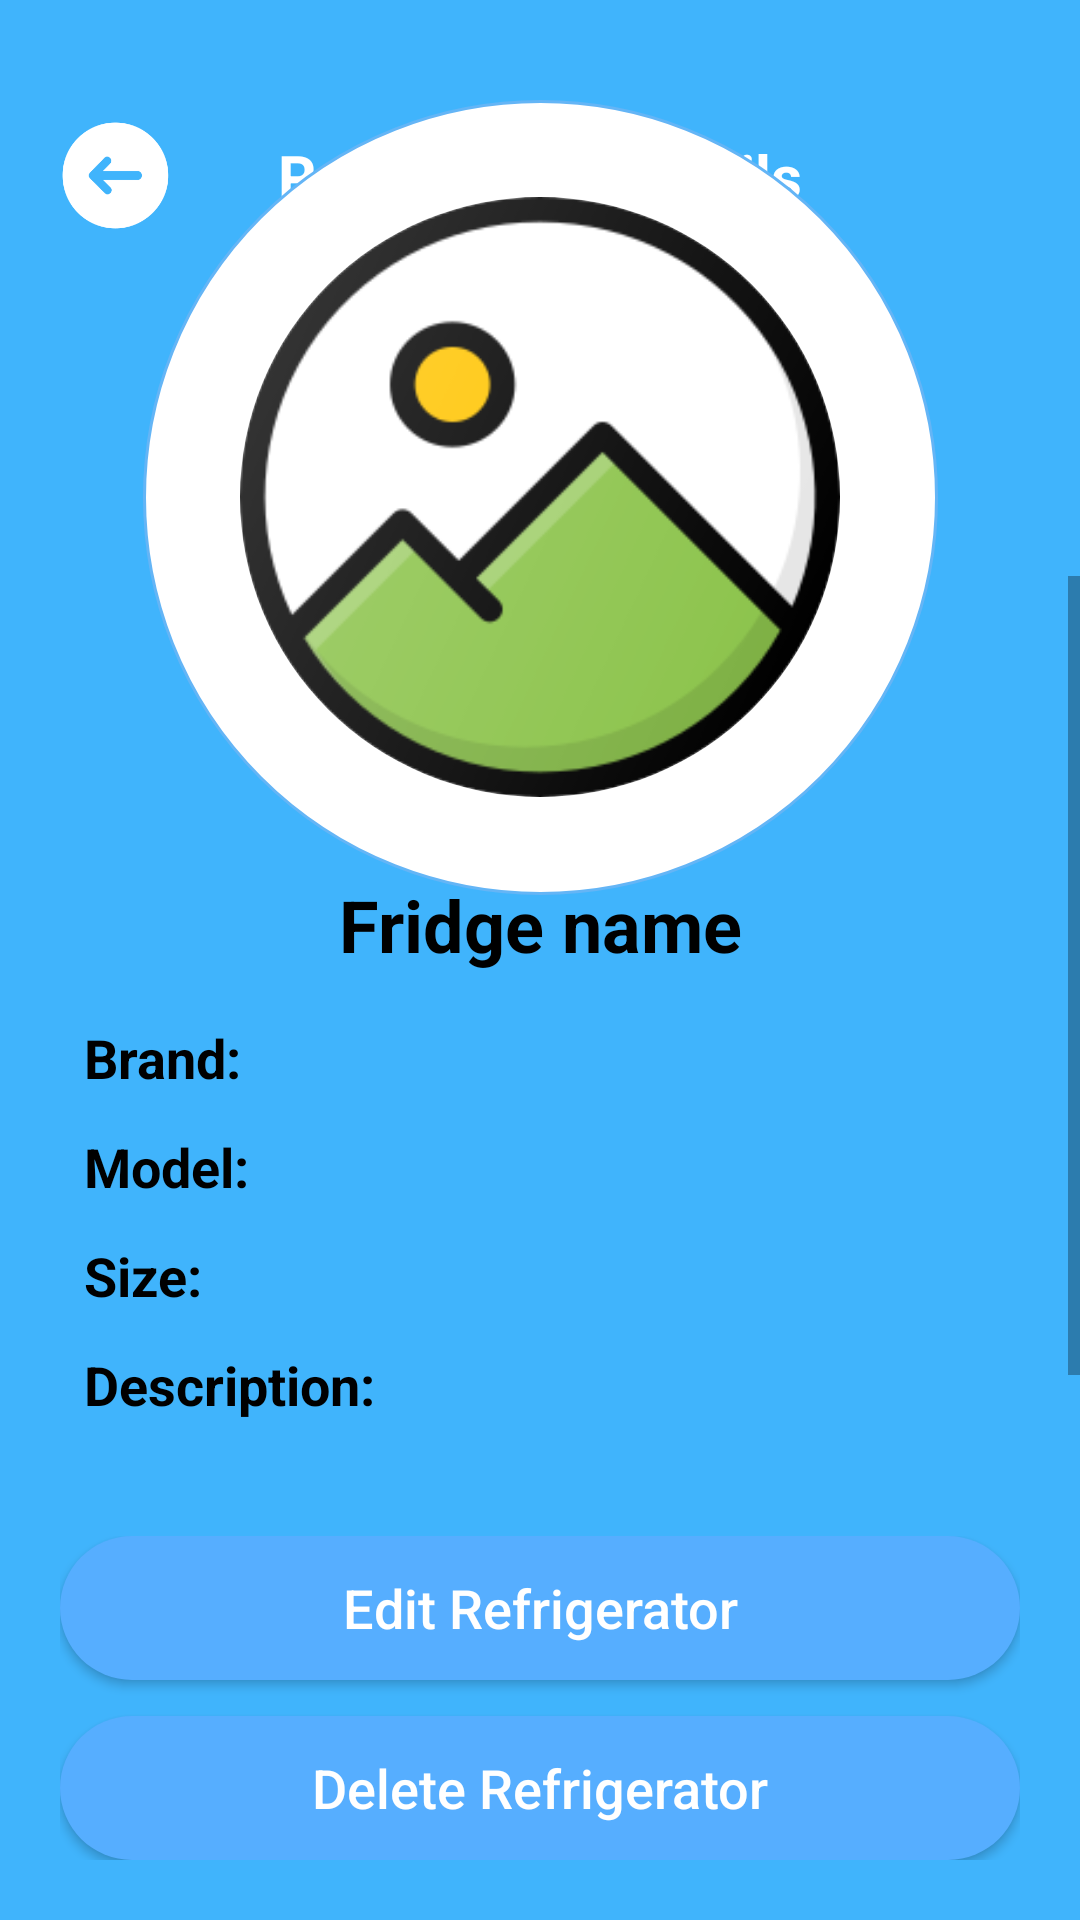

Android layout source for this screen:
<!-- AndroidManifest.xml: application theme Theme.FoodKeeper -->
<!-- res/layout/activity_view_fridge_details.xml -->
<?xml version="1.0" encoding="utf-8"?>
<androidx.constraintlayout.widget.ConstraintLayout xmlns:android="http://schemas.android.com/apk/res/android"
    xmlns:app="http://schemas.android.com/apk/res-auto"
    xmlns:tools="http://schemas.android.com/tools"
    android:layout_width="match_parent"
    android:layout_height="match_parent"
    android:background="@color/mainBlue">

    <LinearLayout
        android:id="@+id/linearLayout"
        android:layout_width="match_parent"
        android:layout_height="wrap_content"
        android:orientation="horizontal"
        android:layout_marginTop="20dp"
        android:padding="16dp"
        android:gravity="center_vertical"
        app:layout_constraintTop_toTopOf="parent"
        app:layout_constraintStart_toStartOf="parent"
        app:layout_constraintEnd_toEndOf="parent">

        <Button
            android:id="@+id/btnGoBack"
            android:layout_width="45dp"
            android:layout_height="45dp"
            android:background="@drawable/back_white_arrow" />

        <TextView
            android:id="@+id/textView"
            android:layout_width="0dp"
            android:layout_height="wrap_content"
            android:layout_weight="1"
            android:text="Refrigerator Details"
            android:textColor="#FFFFFF"
            android:textSize="20sp"
            android:textStyle="bold"
            android:gravity="center" />

        <View
            android:layout_width="45dp"
            android:layout_height="45dp" />

    </LinearLayout>

    <androidx.constraintlayout.widget.Guideline
        android:id="@+id/guidelineMiddle"
        android:layout_width="wrap_content"
        android:layout_height="wrap_content"
        android:orientation="horizontal"
        app:layout_constraintGuide_percent="0.3" />

    <ImageView
        android:id="@+id/imageView6"
        android:layout_width="0dp"
        android:layout_height="0dp"
        app:srcCompat="@drawable/white_background"
        app:layout_constraintTop_toTopOf="@id/guidelineMiddle"
        app:layout_constraintBottom_toBottomOf="parent"
        app:layout_constraintEnd_toEndOf="parent"
        app:layout_constraintStart_toStartOf="parent" />

    <RelativeLayout
        android:id="@+id/imageSection"
        android:layout_width="265dp"
        android:layout_height="265dp"
        android:layout_marginTop="-159dp"
        android:elevation="4dp"
        app:layout_constraintTop_toTopOf="@id/guidelineMiddle"
        app:layout_constraintStart_toStartOf="parent"
        app:layout_constraintEnd_toEndOf="parent">

        <ImageView
            android:id="@+id/circleBackground"
            android:layout_width="match_parent"
            android:layout_height="match_parent"
            android:scaleType="centerCrop"
            android:src="@drawable/circle_background_white" />

        <com.google.android.material.imageview.ShapeableImageView
            android:id="@+id/fridgeDetailImage"
            android:layout_width="200dp"
            android:layout_height="200dp"
            android:layout_centerInParent="true"
            android:scaleType="centerCrop"
            android:src="@drawable/image_placeholder"
            android:background="@android:color/white"
            app:shapeAppearanceOverlay="@style/CircleImageView" />

    </RelativeLayout>

    <ScrollView
        android:layout_width="0dp"
        android:layout_height="0dp"
        android:fillViewport="true"
        app:layout_constraintTop_toTopOf="@id/guidelineMiddle"
        app:layout_constraintBottom_toTopOf="@id/buttonLayout"
        app:layout_constraintStart_toStartOf="parent"
        app:layout_constraintEnd_toEndOf="parent">

        <LinearLayout
            android:layout_width="match_parent"
            android:layout_height="wrap_content"
            android:paddingTop="100dp"
            android:paddingHorizontal="20dp"
            android:paddingBottom="20dp"
            android:orientation="vertical">

            <TextView
                android:id="@+id/fridgeDetailName"
                android:layout_width="match_parent"
                android:layout_height="wrap_content"
                android:layout_marginBottom="16dp"
                android:text="Fridge name"
                android:textSize="24sp"
                android:textStyle="bold"
                android:textAlignment="center"
                android:textColor="@color/black" />

            <LinearLayout
                android:id="@+id/brandLayout"
                android:layout_width="match_parent"
                android:layout_height="wrap_content"
                android:orientation="horizontal"
                android:layout_marginBottom="12dp"
                android:paddingHorizontal="8dp">

                <TextView
                    android:layout_width="wrap_content"
                    android:layout_height="wrap_content"
                    android:text="Brand: "
                    android:textStyle="bold"
                    android:textSize="18sp"
                    android:textColor="@color/black"/>

                <TextView
                    android:id="@+id/fridgeDetailBrand"
                    android:layout_width="wrap_content"
                    android:layout_height="wrap_content"
                    android:textColor="@color/black"
                    android:textSize="18sp"/>
            </LinearLayout>

            <LinearLayout
                android:id="@+id/modelLayout"
                android:layout_width="match_parent"
                android:layout_height="wrap_content"
                android:orientation="horizontal"
                android:layout_marginBottom="12dp"
                android:paddingHorizontal="8dp">

                <TextView
                    android:layout_width="wrap_content"
                    android:layout_height="wrap_content"
                    android:text="Model: "
                    android:textStyle="bold"
                    android:textSize="18sp"
                    android:textColor="@color/black"/>

                <TextView
                    android:id="@+id/fridgeDetailModel"
                    android:layout_width="wrap_content"
                    android:layout_height="wrap_content"
                    android:textColor="@color/black"
                    android:textSize="18sp"/>
            </LinearLayout>

            <LinearLayout
                android:id="@+id/sizeLayout"
                android:layout_width="match_parent"
                android:layout_height="wrap_content"
                android:orientation="horizontal"
                android:layout_marginBottom="12dp"
                android:paddingHorizontal="8dp">

                <TextView
                    android:layout_width="wrap_content"
                    android:layout_height="wrap_content"
                    android:text="Size: "
                    android:textStyle="bold"
                    android:textSize="18sp"
                    android:textColor="@color/black"/>

                <TextView
                    android:id="@+id/fridgeDetailSize"
                    android:layout_width="wrap_content"
                    android:layout_height="wrap_content"
                    android:textColor="@color/black"
                    android:textSize="18sp"/>
            </LinearLayout>

            <LinearLayout
                android:id="@+id/descriptionLayout"
                android:layout_width="match_parent"
                android:layout_height="wrap_content"
                android:orientation="horizontal"
                android:layout_marginBottom="12dp"
                android:paddingHorizontal="8dp">

                <TextView
                    android:layout_width="wrap_content"
                    android:layout_height="wrap_content"
                    android:text="Description: "
                    android:textStyle="bold"
                    android:textSize="18sp"
                    android:textColor="@color/black"/>

                <TextView
                    android:id="@+id/fridgeDetailDescription"
                    android:layout_width="wrap_content"
                    android:layout_height="wrap_content"
                    android:textColor="@color/black"
                    android:textSize="18sp"/>
            </LinearLayout>

            <LinearLayout
                android:id="@+id/statusLayout"
                android:layout_width="match_parent"
                android:layout_height="wrap_content"
                android:orientation="horizontal"
                android:paddingHorizontal="8dp">

                <TextView
                    android:layout_width="wrap_content"
                    android:layout_height="wrap_content"
                    android:text="Status: "
                    android:textStyle="bold"
                    android:textSize="18sp"
                    android:textColor="@color/black"/>

                <TextView
                    android:id="@+id/fridgeDetailStatus"
                    android:layout_width="wrap_content"
                    android:layout_height="wrap_content"
                    android:textColor="@color/black"
                    android:textSize="18sp"/>
            </LinearLayout>

        </LinearLayout>

    </ScrollView>

    <LinearLayout
        android:id="@+id/buttonLayout"
        android:layout_width="match_parent"
        android:layout_height="wrap_content"
        android:orientation="vertical"
        android:padding="20dp"
        app:layout_constraintBottom_toBottomOf="parent"
        app:layout_constraintStart_toStartOf="parent"
        app:layout_constraintEnd_toEndOf="parent">

        <Button
            android:id="@+id/btnConnectFridge"
            android:layout_width="match_parent"
            android:layout_height="wrap_content"
            android:layout_marginBottom="12dp"
            android:text="Connect"
            android:textSize="18sp"
            android:textAllCaps="false"
            android:backgroundTint="@color/green"
            android:textColor="@color/white"
            android:background="@drawable/rounded_button"
            android:visibility="gone" />

        <Button
            android:id="@+id/btnEditFridge"
            android:layout_width="match_parent"
            android:layout_height="wrap_content"
            android:layout_marginBottom="12dp"
            android:text="Edit Refrigerator"
            android:textSize="18sp"
            android:textAllCaps="false"
            android:textColor="@color/white"
            android:background="@drawable/rounded_button"
            app:backgroundTint="@color/mainBlue" />

        <Button
            android:id="@+id/btnDeleteFridge"
            android:layout_width="match_parent"
            android:layout_height="wrap_content"
            android:text="Delete Refrigerator"
            android:textSize="18sp"
            android:textAllCaps="false"
            android:textColor="@color/white"
            app:backgroundTint="@color/red"
            android:background="@drawable/rounded_button" />

    </LinearLayout>

</androidx.constraintlayout.widget.ConstraintLayout>
<!-- resources referenced by this layout -->
<resources>
  <color name="black">#FF000000</color>
  <color name="green">#4CAF50</color>
  <color name="mainBlue">#40B4FC</color>
  <color name="red">#FF5252</color>
  <color name="white">#FFFFFFFF</color>
  <!-- drawable back_white_arrow: png bitmap (drawable, 5214 bytes) -->
  <!-- drawable circle_background_white (drawable) -->
  <shape xmlns:android="http://schemas.android.com/apk/res/android"
      android:shape="oval">
      <solid android:color="@android:color/white"/>
      <stroke android:width="1dp" android:color="@color/medium_blue"/>
  </shape>
  <!-- drawable image_placeholder: png bitmap (drawable, 20937 bytes) -->
  <!-- drawable rounded_button (drawable) -->
  <?xml version="1.0" encoding="utf-8"?>
  <shape xmlns:android="http://schemas.android.com/apk/res/android"
      android:shape="rectangle">
  
      <solid android:color="@color/blue" />
      <corners android:radius="24dp" /> 
  </shape>
  <!-- drawable white_background (drawable) -->
  <shape xmlns:android="http://schemas.android.com/apk/res/android" android:shape="rectangle">
      <corners android:topLeftRadius="53dp" android:topRightRadius="53dp"/>
      <solid android:color="#FFFFFF"/>
  </shape>
  <style name="CircleImageView" parent="ShapeAppearance.MaterialComponents.MediumComponent">
          <item name="cornerFamily">rounded</item>
          <item name="cornerSize">50%</item>
  
          style name="PopupTheme" parent="Theme.AppCompat.Dialog"&gt;
          <item name="android:windowIsFloating">true</item>
          <item name="android:windowIsTranslucent">true</item>
          <item name="android:windowNoTitle">true</item>
          <item name="android:windowBackground">@drawable/popup_background</item>
          <item name="android:backgroundDimEnabled">true</item>
          <item name="android:windowCloseOnTouchOutside">false</item>
      </style>
  <style name="Theme.FoodKeeper" parent="Base.Theme.FoodKeeper" />
  <color name="medium_blue">#64B5F6</color>
  <color name="blue">#56aeff</color>
  <!-- drawable popup_background (drawable) -->
  <?xml version="1.0" encoding="utf-8"?>
  <shape xmlns:android="http://schemas.android.com/apk/res/android">
      <solid android:color="@color/light_pink" />
      <corners android:radius="12dp" />
      <stroke android:width="1dp" android:color="@color/grey" />
  </shape>
  <style name="Base.Theme.FoodKeeper" parent="Theme.AppCompat.DayNight.NoActionBar">
          <item name="colorPrimary">@color/mainBlue</item>  
          <item name="colorPrimaryVariant">@color/mainBlue</item>
          <item name="colorOnPrimary">@android:color/white</item>
          <item name="colorSecondary">#2196F3</item>  
          <item name="colorSecondaryVariant">#1E88E5</item>
          <item name="colorOnSecondary">@android:color/white</item>
      </style>
  <color name="light_pink">#fbf6f3</color>
  <color name="grey">#b6b6b6</color>
</resources>
